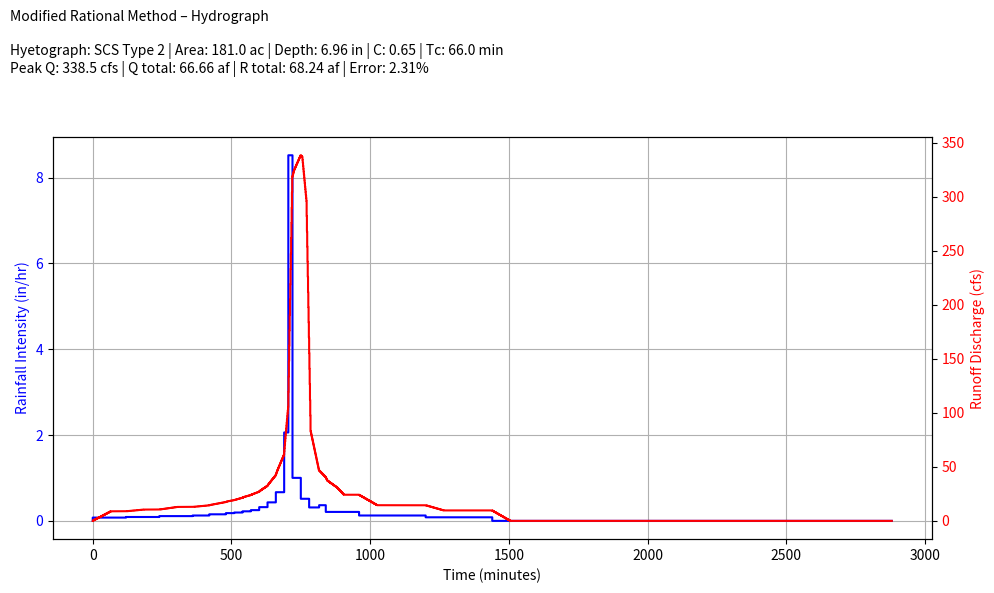

This chart was generated by the following Python code:
import numpy as np
import matplotlib.pyplot as plt
from scipy.interpolate import interp1d


# User Input Parameters
PT = 6.96  # Total storm depth in inches
area = 181  # Drainage area in acres
C = 0.65  # Runoff coefficient
Tc = 66.0  # Time of concentration in minutes
hyetType = 'type2'  # Options: 'type1', 'type1A', 'type2', 'type3', 'user'


def get_hyetograph(hyetType, PT):
    hour = [0,2,4,6,7,8,8.5,9,9.5,9.75,10,10.5,11,11.5,11.75,12,12.5,13.0,13.6,14,16,20,24,48]
    minutes = [i*60 for i in hour]
    hyets = {
        'type1': [0,0.035,0.076,0.125,0.156,0.194,0.219,0.254,0.303,0.362,0.515,0.583,0.624,0.654,0.669,0.682,0.706,0.727,0.748,0.767,0.83,0.926,1,1],
        'type1A': [0,0.05,0.116,0.206,0.268,0.425,0.48,0.52,0.55,0.564,0.577,0.601,0.624,0.645,0.655,0.664,0.683,0.701,0.719,0.736,0.8,0.906,1,1],
        'type2': [0,0.022,0.048,0.08,0.098,0.12,0.133,0.147,0.163,0.172,0.181,0.204,0.235,0.283,0.357,0.663,0.735,0.772,0.799,0.82,0.88,0.952,1,1],
        'type3': [0,0.02,0.043,0.072,0.089,0.115,0.13,0.148,0.167,0.178,0.189,0.216,0.25,0.298,0.339,0.5,0.702,0.751,0.785,0.811,0.886,0.957,1,1],
        'user': [0,0,0.4285,0.8571,1.0,1.0,1.0,1.0]
    }
    if hyetType == 'user':
        user_time = [0,7,8,9,9.3333,10,24,48]
        minutes = [i*60 for i in user_time]
        hyet = hyets['user']
    else:
        hyet = hyets.get(hyetType)
    f = interp1d(minutes, hyet, kind='linear')
    t24 = np.arange(0, 2881)
    depth = PT * f(t24)
    intensity = np.diff(np.insert(depth, 0, 0)) * 60
    return t24, intensity, depth


def kernel(time, area, Tc):
    return area/Tc if time <= Tc else 0.0

def Convolve(excitation, kernel):
    duration = len(excitation)
    response = np.zeros(duration)
    for i in range(duration):
        for j in range(i, duration-1):
            response[j] += excitation[i] * kernel[(j - i) + 1]
    return response


def ModRat(area, C, precipitation, time, Tc):
    excess = C * np.array(precipitation)
    unitgraph = np.array([kernel(t, area, Tc) for t in time])
    unitgraph /= unitgraph.sum()
    flow = Convolve(excess, unitgraph)
    return area * flow


t24, r24, d24 = get_hyetograph(hyetType, PT)
result = ModRat(area, C, r24, t24, Tc)
peakQ = max(result)
totalQ = np.sum(result) * 60 / 43560
totalR = C * d24[-1] * (1/12) * area
massE = (totalR - totalQ) / totalR


def plot_hydrograph(t24, r24, result, PT, C, Tc, area, hyetType, peakQ, totalQ, totalR, massE):
    labels = {'type1': 'SCS Type 1', 'type1A': 'SCS Type 1A', 'type2': 'SCS Type 2',
              'type3': 'SCS Type 3', 'user': 'User Defined'}
    desc = labels.get(hyetType, 'Unknown')
    title = (
        f"Modified Rational Method – Hydrograph\n\n"
        f"Hyetograph: {desc} | Area: {area:.1f} ac | Depth: {PT:.2f} in | C: {C:.2f} | Tc: {Tc:.1f} min\n"
        f"Peak Q: {peakQ:.1f} cfs | Q total: {totalQ:.2f} af | R total: {totalR:.2f} af | Error: {massE*100:.2f}%"
    )
    fig, ax1 = plt.subplots(figsize=(10, 6))
    ax1.step(t24, r24, color='blue', label='Rainfall Intensity (in/hr)')
    ax1.set_ylabel('Rainfall Intensity (in/hr)', color='blue')
    ax1.tick_params(axis='y', labelcolor='blue')
    ax1.set_xlabel('Time (minutes)')
    ax1.grid(True)

    ax2 = ax1.twinx()
    ax2.step(t24, result, color='red', label='Runoff Discharge (cfs)')
    ax2.set_ylabel('Runoff Discharge (cfs)', color='red')
    ax2.tick_params(axis='y', labelcolor='red')

    fig.suptitle(title, fontsize=10, ha='left', x=0.01, wrap=True)
    fig.tight_layout(rect=[0, 0, 1, 0.93])
    plt.show()

plot_hydrograph(t24, r24, result, PT, C, Tc, area, hyetType, peakQ, totalQ, totalR, massE)
